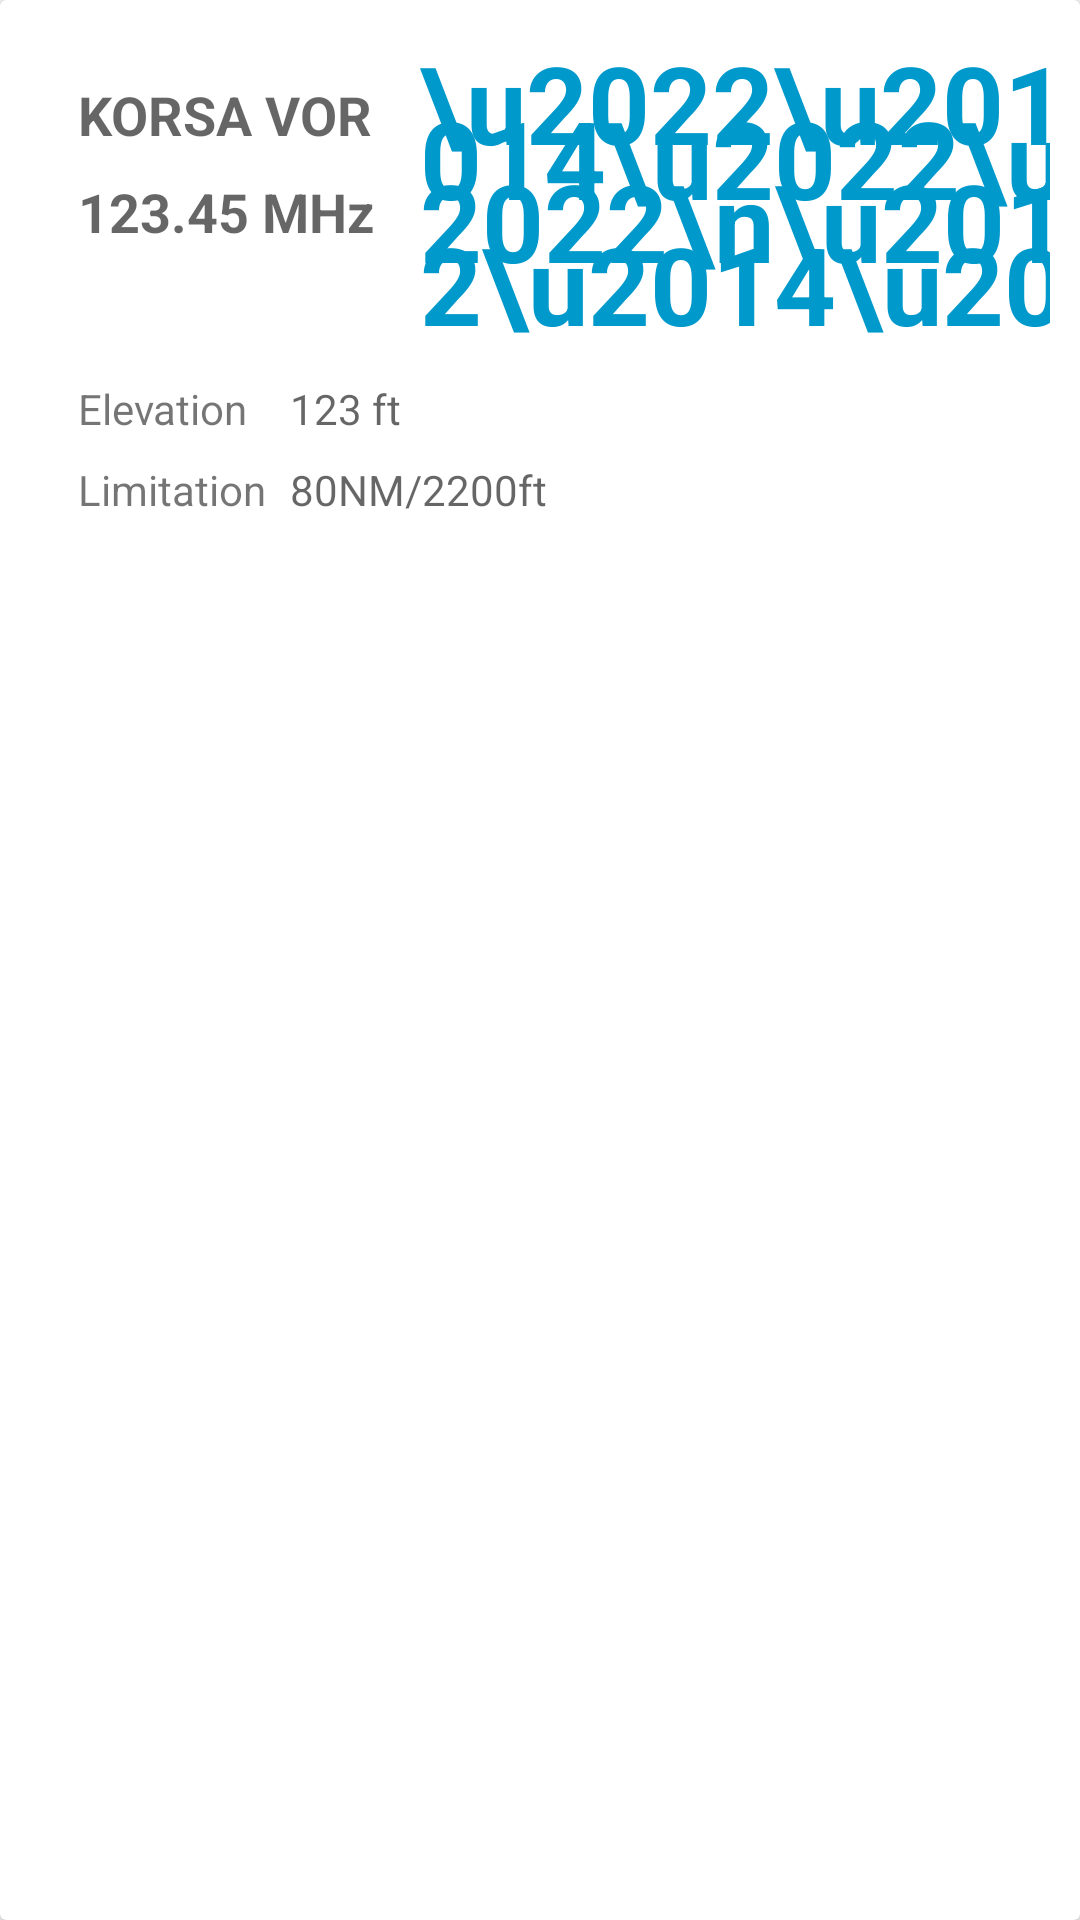

Layout XML and referenced resources for this Android screen:
<!-- AndroidManifest.xml: application theme AppTheme -->
<!-- res/layout/card_vor_spec.xml -->
<?xml version="1.0" encoding="utf-8"?>
<android.support.v7.widget.CardView
    xmlns:tools="http://schemas.android.com/tools"
    android:id="@+id/card_vor_spec"
    android:layout_width="match_parent"
    android:layout_height="wrap_content"
    android:layout_margin="5dp"
    card_view:cardCornerRadius="2dp"
    card_view:contentPadding="10dp"
    xmlns:android="http://schemas.android.com/apk/res/android"
    xmlns:card_view="http://schemas.android.com/apk/res-auto">




    <android.support.constraint.ConstraintLayout
        android:layout_width="wrap_content"
        android:layout_height="wrap_content"
        android:paddingBottom="16dp">

        <TextView
            android:id="@+id/heading_label"
            android:hint="KORSA VOR"
            android:textStyle="bold"
            android:textSize="18dp"
            android:layout_width="wrap_content"
            android:layout_height="wrap_content"
            android:layout_marginTop="16dp"
            card_view:layout_constraintTop_toTopOf="parent"
            android:layout_marginStart="16dp"
            card_view:layout_constraintLeft_toLeftOf="parent"/>

        <TextView
            android:id="@+id/freq_txt"
            android:hint="123.45 MHz"
            android:textStyle="bold"
            android:textSize="18dp"
            android:layout_width="wrap_content"
            android:layout_height="wrap_content"
            android:layout_marginTop="8dp"
            card_view:layout_constraintTop_toBottomOf="@+id/heading_label"
            android:layout_marginStart="16dp"
            card_view:layout_constraintLeft_toLeftOf="parent"/>

        <TextView
            android:id="@+id/morse_txt"
            android:text="\u2022\u2014\n\u2014\u2022\u2022\u2022\n\u2014\u2022\u2014\u2022"
            android:textSize="36sp"
            android:textStyle="bold"
            android:textColor="#ff0099cc"
            android:layout_width="wrap_content"
            android:lineSpacingMultiplier=".5"
            android:layout_height="wrap_content"
            android:layout_marginStart="16dp"
            card_view:layout_constraintLeft_toRightOf="@+id/heading_label"
            card_view:layout_constraintTop_toTopOf="parent"/>

        <TextView
            android:id="@+id/limit_lbl"
            android:text="Limitation"
            android:layout_width="wrap_content"
            android:layout_height="wrap_content"
            android:layout_marginStart="16dp"
            card_view:layout_constraintLeft_toLeftOf="parent"
            android:layout_marginTop="8dp"
            card_view:layout_constraintTop_toBottomOf="@+id/elev_lbl"/>

        <TextView
            android:id="@+id/limit_txt"
            android:hint="80NM/2200ft"
            android:layout_width="wrap_content"
            android:layout_height="wrap_content"
            android:layout_marginStart="8dp"
            card_view:layout_constraintLeft_toRightOf="@+id/limit_lbl"
            card_view:layout_constraintTop_toTopOf="@+id/limit_lbl"/>

        <TextView
            android:id="@+id/elev_lbl"
            android:text="Elevation"
            android:layout_width="wrap_content"
            android:layout_height="wrap_content"
            android:layout_marginStart="16dp"
            card_view:layout_constraintLeft_toLeftOf="parent"
            android:layout_marginTop="8dp"
            card_view:layout_constraintTop_toBottomOf="@+id/morse_txt"/>

        <TextView
            android:id="@+id/elev_txt"
            android:hint="123 ft"
            android:layout_width="wrap_content"
            android:layout_height="wrap_content"
            card_view:layout_constraintTop_toTopOf="@+id/elev_lbl"
            card_view:layout_constraintLeft_toLeftOf="@+id/limit_txt"/>



    </android.support.constraint.ConstraintLayout>
</android.support.v7.widget.CardView>
<!-- resources referenced by this layout -->
<resources>
  <style name="AppTheme" parent="Theme.AppCompat.Light.DarkActionBar">
          
          <item name="colorPrimary">@color/colorPrimary</item>
          <item name="colorPrimaryDark">@color/colorPrimaryDark</item>
          <item name="colorAccent">@color/colorAccent</item>
      </style>
  <!-- not gathered from this repository: default colours our renderer supplied (Android Studio template values) -->
  <color name="colorPrimary">#FF6200EE</color>
  <color name="colorPrimaryDark">#FF3700B3</color>
  <color name="colorAccent">#FF03DAC5</color>
</resources>
